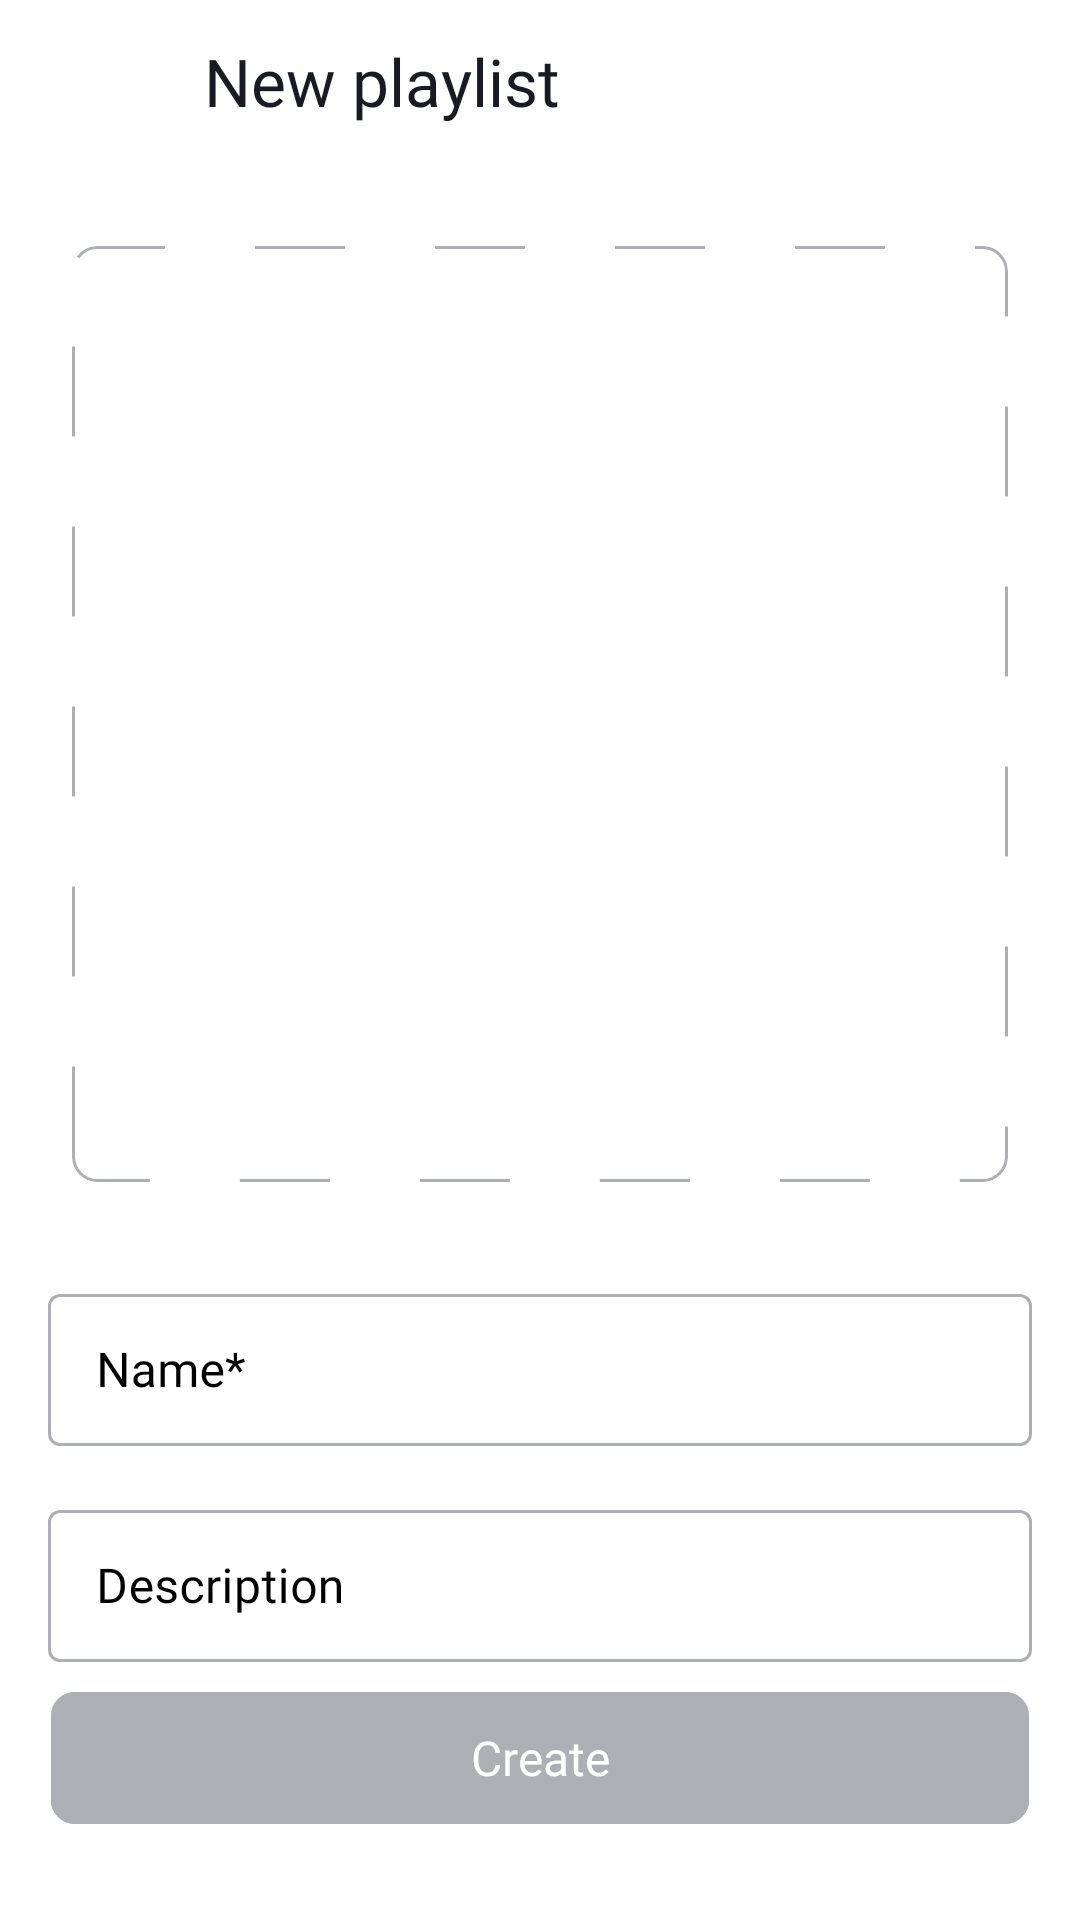

The Android layout XML behind this screen, and the referenced resources:
<!-- AndroidManifest.xml: application theme Theme.PlaylistMaker -->
<!-- res/layout/fragment_new_playlist.xml -->
<?xml version="1.0" encoding="utf-8"?>
<androidx.constraintlayout.widget.ConstraintLayout xmlns:android="http://schemas.android.com/apk/res/android"
    xmlns:app="http://schemas.android.com/apk/res-auto"
    xmlns:tools="http://schemas.android.com/tools"
    android:id="@+id/fragment_new_playlist"
    android:layout_width="match_parent"
    android:layout_height="match_parent"
    android:fitsSystemWindows="true"
    tools:context=".library.ui.playlists.NewPlaylistFragment">

    <androidx.constraintlayout.widget.Guideline
        android:id="@+id/top_guideline"
        android:layout_width="wrap_content"
        android:layout_height="wrap_content"
        android:orientation="horizontal"
        app:layout_constraintGuide_begin="56dp" />

    <Button
        android:id="@+id/button_back"
        style="@style/ButtonBackStyle"
        app:layout_constraintBottom_toTopOf="@id/top_guideline"
        app:layout_constraintStart_toStartOf="parent"
        app:layout_constraintTop_toTopOf="parent" />

    <TextView
        style="@style/ScreenTitleStyle"
        android:id="@+id/title"
        android:layout_width="wrap_content"
        android:layout_height="wrap_content"
        android:text="@string/new_playlist"
        app:layout_constraintBottom_toTopOf="@+id/top_guideline"
        app:layout_constraintStart_toEndOf="@+id/button_back"
        app:layout_constraintTop_toTopOf="parent" />

    <com.google.android.material.imageview.ShapeableImageView
        android:id="@+id/add_cover"
        android:layout_width="0dp"
        android:layout_height="0dp"
        android:layout_marginHorizontal="24dp"
        android:layout_marginTop="26dp"
        android:background="@drawable/rounded_rectangle"
        app:shapeAppearanceOverlay="@style/PlaylistImageShape"
        android:clickable="true"
        android:scaleType="center"
        android:src="@drawable/add_cover"
        app:layout_constraintDimensionRatio="1:1"
        app:layout_constraintEnd_toEndOf="parent"
        app:layout_constraintStart_toStartOf="parent"
        app:layout_constraintTop_toBottomOf="@id/top_guideline" />

    <com.google.android.material.textfield.TextInputLayout
        android:id="@+id/add_name"
        style="@style/frameTextInputAddPlaylist"
        android:layout_marginTop="32dp"
        android:hint="@string/name_star"
        app:layout_constraintEnd_toEndOf="parent"
        app:layout_constraintStart_toStartOf="parent"
        app:layout_constraintTop_toBottomOf="@id/add_cover">

        <com.google.android.material.textfield.TextInputEditText
            android:id="@+id/input_text_name"
            style="@style/textInputAddPlaylist" />
    </com.google.android.material.textfield.TextInputLayout>

    <com.google.android.material.textfield.TextInputLayout
        android:id="@+id/add_description"
        style="@style/frameTextInputAddPlaylist"
        android:layout_marginTop="@dimen/margin_16"
        android:hint="@string/description"
        app:layout_constraintEnd_toEndOf="parent"
        app:layout_constraintStart_toStartOf="parent"
        app:layout_constraintTop_toBottomOf="@+id/add_name">

        <com.google.android.material.textfield.TextInputEditText
            android:id="@+id/input_text_description"
            style="@style/textInputAddPlaylist" />
    </com.google.android.material.textfield.TextInputLayout>

    <com.google.android.material.button.MaterialButton
        android:id="@+id/create_button"
        android:layout_width="0dp"
        android:layout_height="44dp"
        android:layout_marginHorizontal="17dp"
        android:layout_marginBottom="32dp"
        android:backgroundTint="@drawable/playlist_create_button_selector"
        android:enabled="false"
        android:fontFamily="@font/ys_display_medium"
        android:insetTop="0dp"
        android:insetBottom="0dp"
        android:text="@string/create"
        android:textAllCaps="false"
        android:textColor="@color/white"
        android:textFontWeight="500"
        android:textSize="@dimen/text_size_16"
        app:cornerRadius="8dp"
        android:letterSpacing="-0.0"
        app:layout_constraintBottom_toBottomOf="parent"
        app:layout_constraintEnd_toEndOf="parent"
        app:layout_constraintStart_toStartOf="parent" />

</androidx.constraintlayout.widget.ConstraintLayout>
<!-- resources referenced by this layout -->
<resources>
  <color name="white">#FFFFFFFF</color>
  <dimen name="margin_16">16dp</dimen>
  <dimen name="text_size_16">16sp</dimen>
  <!-- drawable playlist_create_button_selector (drawable) -->
  <?xml version="1.0" encoding="utf-8"?>
  <selector xmlns:android="http://schemas.android.com/apk/res/android">
      <item android:color="@color/PM_blue" android:state_enabled="true"/>
      <item android:color="@color/PM_gray"/>
  </selector>
  <!-- drawable rounded_rectangle (drawable) -->
  <shape xmlns:android="http://schemas.android.com/apk/res/android"
      android:shape="rectangle">
  
      <stroke
          android:color="@color/PM_gray"
          android:width="1dp"
          android:dashWidth="30dp"
          android:dashGap="30dp"/>
  
      <corners android:radius="8dp" />
  </shape>
  <string name="create">Create</string>
  <string name="description">Description</string>
  <string name="name_star">Name*</string>
  <string name="new_playlist">New playlist</string>
  <style name="ButtonBackStyle">
          <item name="android:layout_width">48dp</item>
          <item name="android:layout_height">48dp</item>
          <item name="android:layout_marginStart">4dp</item>
          <item name="android:layout_marginVertical">4dp</item>
          <item name="icon">@drawable/arrow_back_icon_16dp</item>
          <item name="android:background">@android:color/transparent</item>
          <item name="android:contentDescription">@string/back</item>
      </style>
  <style name="PlaylistImageShape">
          <item name="cornerSize">8dp</item>
      </style>
  <style name="textInputAddPlaylist">
          <item name="android:layout_height">wrap_content</item>
          <item name="android:layout_width">match_parent</item>
          <item name="android:fontFamily">@font/ys_display_regular</item>
          <item name="android:imeOptions">actionDone</item>
          <item name="android:singleLine">true</item>
          <item name="android:textColor">?attr/colorOnPrimary</item>
          <item name="android:textSize">@dimen/text_size_16</item>
      </style>
  <style name="Theme.PlaylistMaker" parent="Theme.MaterialComponents.DayNight.NoActionBar">
  
          <item name="colorPrimary">@color/white</item>
          <item name="colorOnPrimary">@color/PM_black</item>
  
          <item name="colorSecondary">@color/PM_gray</item>
  
          <item name="colorAccent">@color/black</item>
  
          <item name="android:colorBackground">@color/white</item>
          <item name="colorOnBackground">@color/PM_black</item>
          
          <item name="colorOnSurface">@color/PM_gray</item>
          <item name="android:textColorHint">@color/PM_gray</item>
      </style>
  <color name="PM_blue">#3772E7</color>
  <color name="PM_gray">#AEAFB4</color>
  <!-- drawable arrow_back_icon_16dp (drawable) -->
  <vector xmlns:android="http://schemas.android.com/apk/res/android"
      android:width="16dp"
      android:height="16dp"
      android:viewportWidth="16"
      android:viewportHeight="16">
    <path
        android:pathData="M16,7H3.83L9.42,1.41L8,0L0,8L8,16L9.41,14.59L3.83,9H16V7Z"
        android:fillColor="?attr/colorOnPrimary"/>
  
  </vector>
  <string name="back">Back</string>
  <dimen name="text_size_22">22sp</dimen>
  <!-- drawable selector_box_stroke_color (drawable) -->
  <?xml version="1.0" encoding="utf-8"?>
  <selector xmlns:android="http://schemas.android.com/apk/res/android">
      <item android:state_focused="true" android:color="@color/PM_blue"/>
      <item android:state_activated="true" android:color="@color/PM_blue"/>
      <item android:color="?attr/colorSecondary"/>
  </selector>
  <color name="PM_black">#1A1B22</color>
  <color name="black">#FF000000</color>
</resources>
